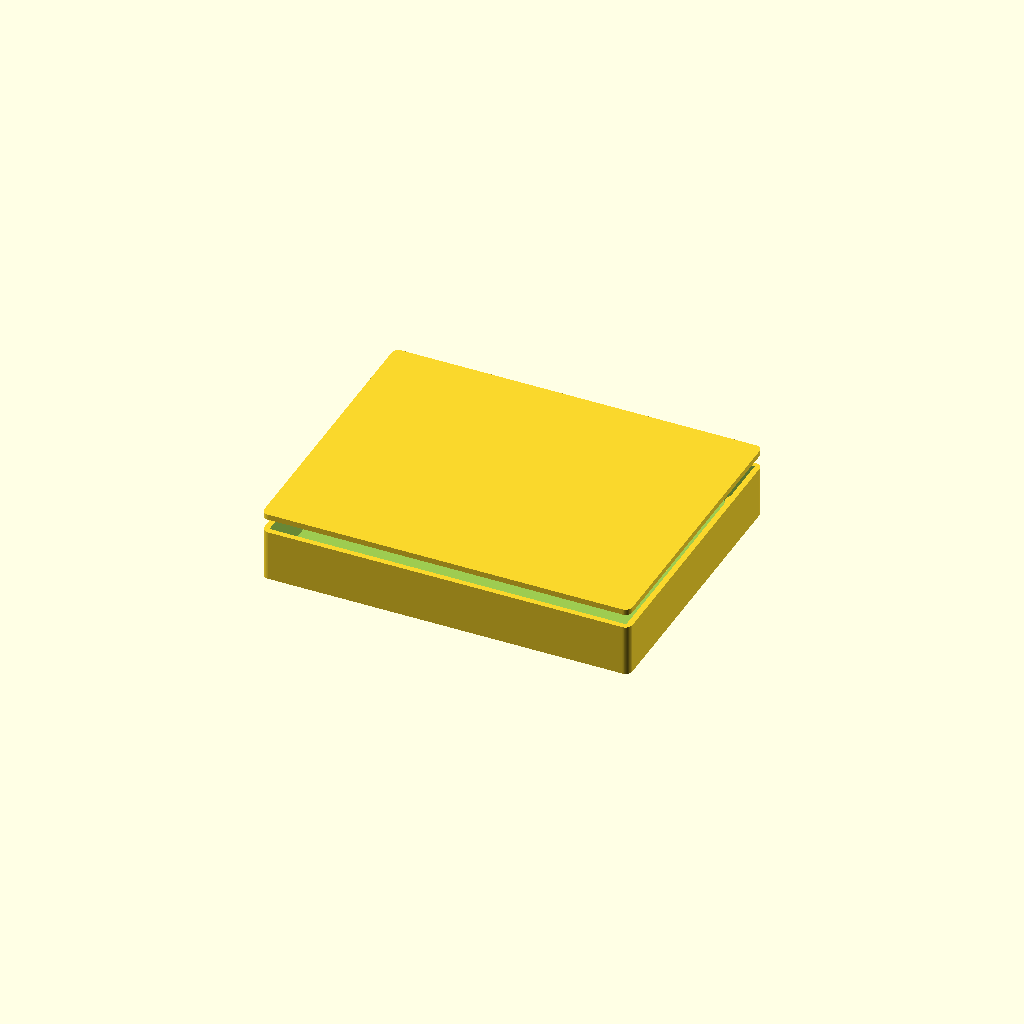
Cell 1: rendered with the file's own defaults.
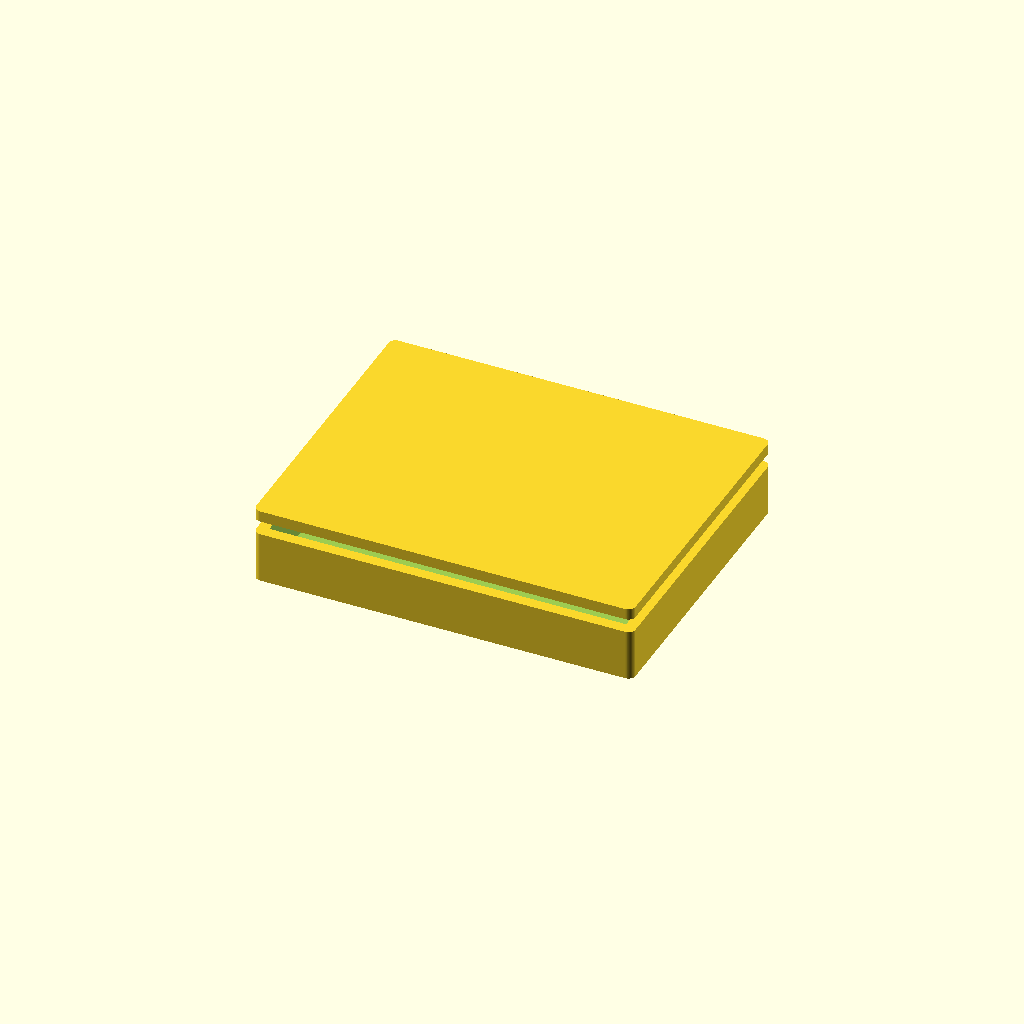
Cell 2: wall = 4.8 (everything else at default).
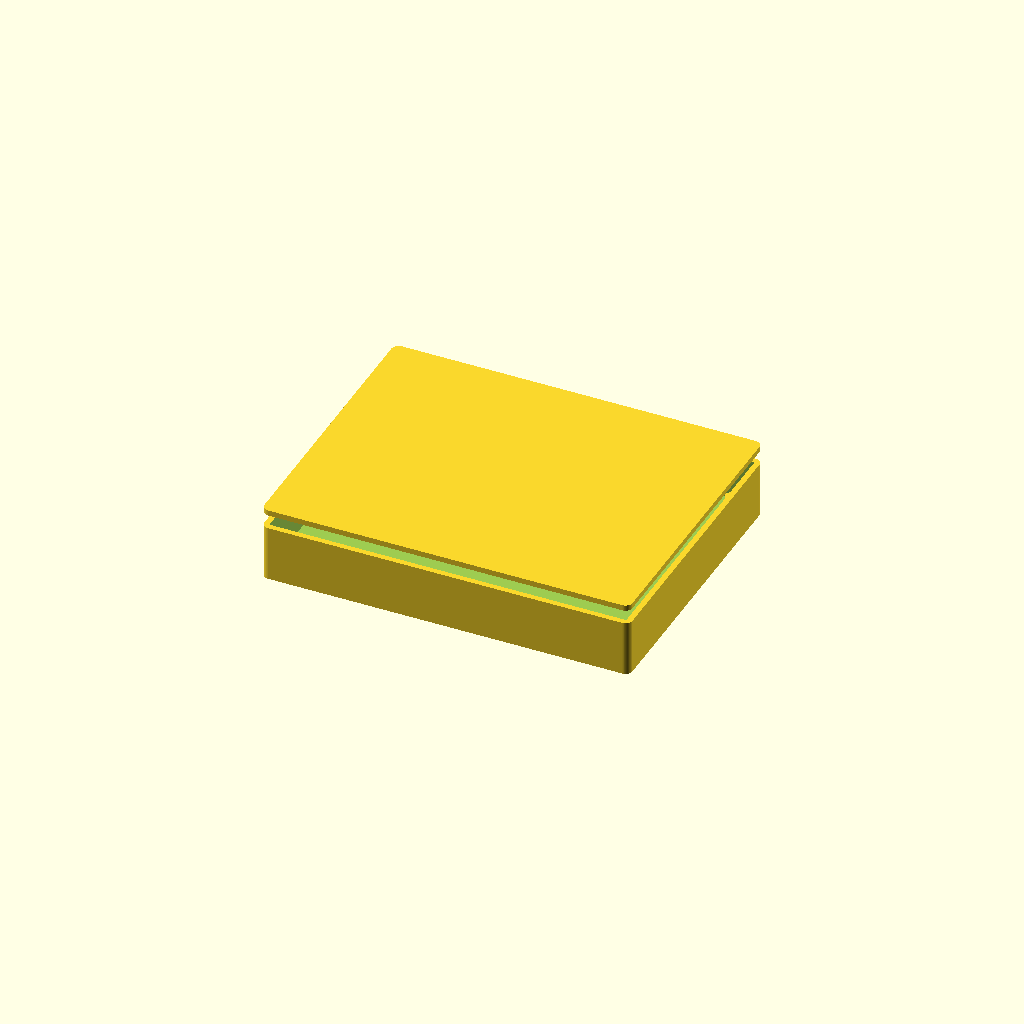
Cell 3 — floor_t set to 4, the other parameters unchanged.
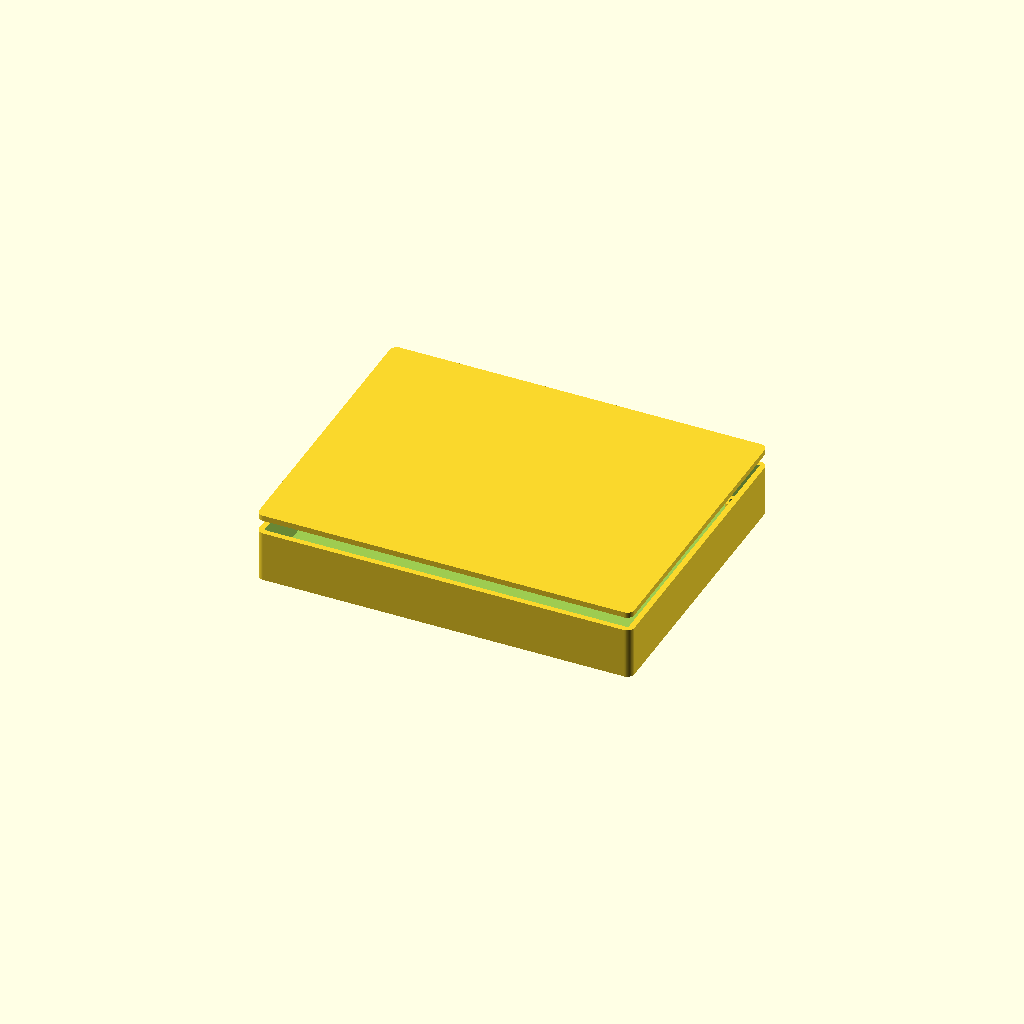
Cell 4 — board_clear set to 3, the other parameters unchanged.
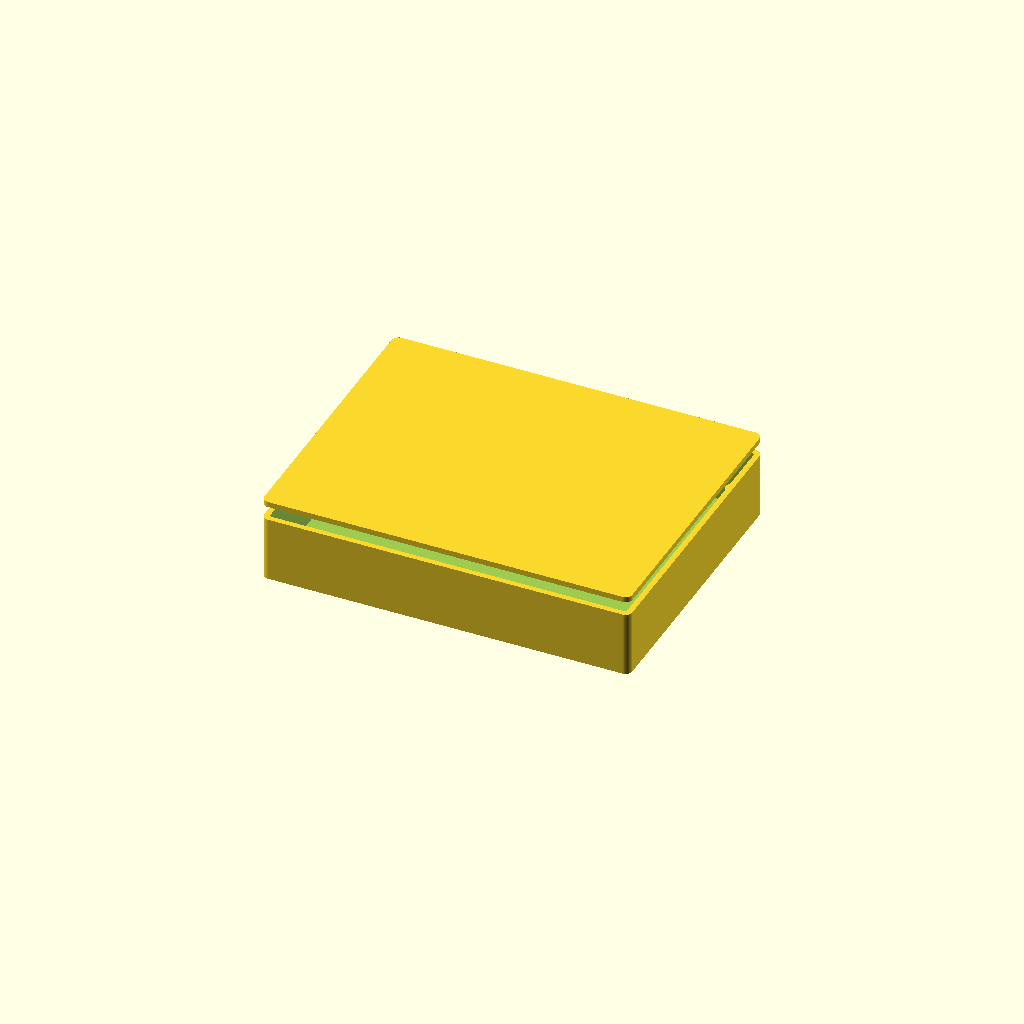
Cell 5: standoff_h = 12 (everything else at default).
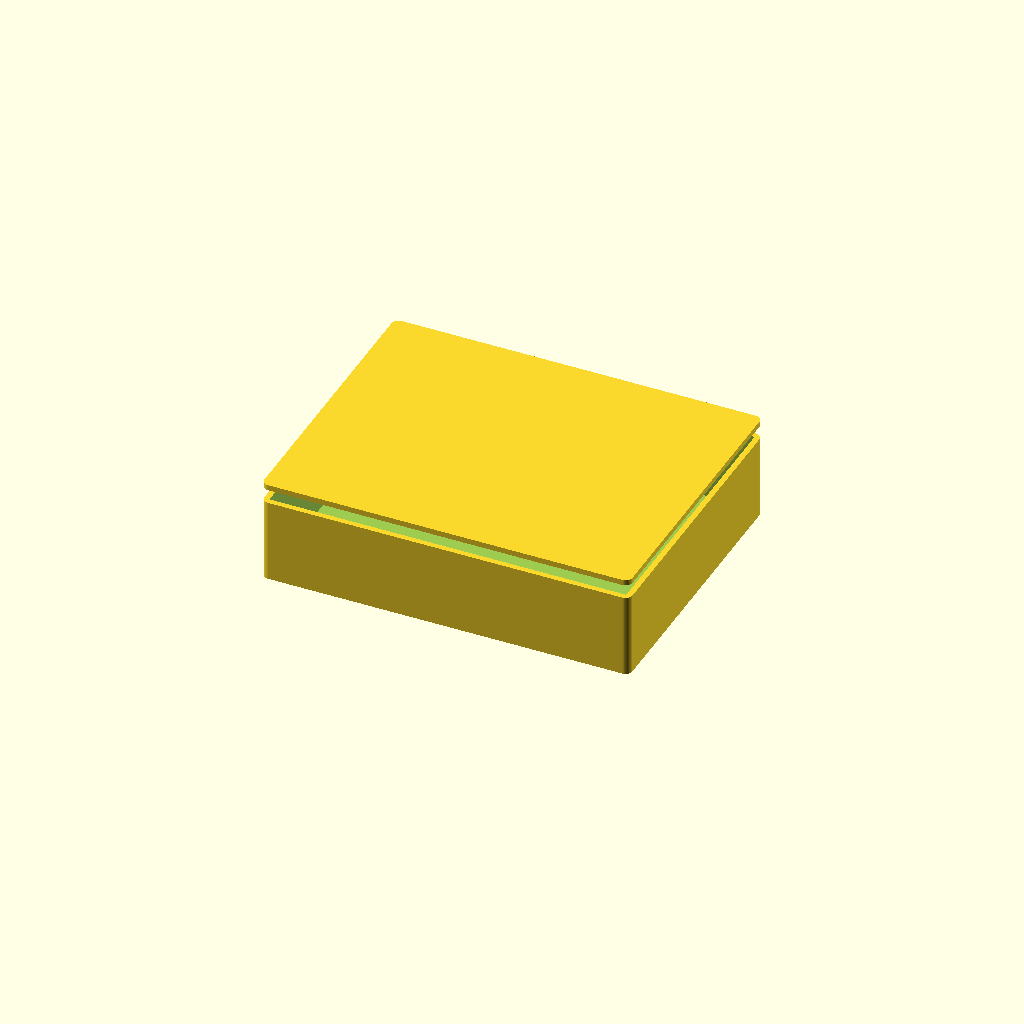
Cell 6 — headroom set to 28, the other parameters unchanged.
One fixed orthographic camera (rotation 55°, 0°, 25°; colour scheme Cornfield) for every cell.
The OpenSCAD source (eEdgeAI_CAD_Design/edge_ai_accelerators/hardware/cad/edge_ai_accelerators_enclosure.scad):
// Edge AI Accelerator Modules — parametric enclosure
// Part: eAI-2000
//
// Generated from tools/catalog. Sized to the board outline in the datasheet.
// Connector and control cut-outs are NOT included: their positions depend on a
// placed layout, which does not exist yet. Add them once placement is fixed.
//
// Render:  openscad -o enclosure.stl edge_ai_accelerators_enclosure.scad

/* [Enclosure] */
wall           = 2.4;   // wall thickness, mm
floor_t        = 2.0;   // floor thickness, mm
board_clear    = 1.5;   // clearance around the board edge, mm
standoff_h     = 6.0;   // board standoff height above the floor, mm
headroom       = 14.0;  // clear height above the board, mm
mount_inset    = 5.0;   // board mounting hole inset, mm
screw_d        = 2.6;   // self-tapping screw pilot diameter, mm
standoff_d     = 6.0;   // standoff outer diameter, mm
corner_r       = 3.0;   // external corner radius, mm
lid_lip        = 1.2;   // lid register lip depth, mm

$fn = 64;

board_w = 150.0;   // board width, mm
board_h = 115.0;   // board depth, mm

module board_footprint(inflate = 0) {
    square([board_w + inflate * 2, board_h + inflate * 2], center = true);
}

module standoff_positions() {
    for (sx = [-1, 1], sy = [-1, 1])
        translate([sx * (board_w / 2 - mount_inset),
                   sy * (board_h / 2 - mount_inset), 0]) children();
}

inner_h = standoff_h + headroom;

module shell() {
    difference() {
        // Outer body, offset out from the board footprint by clearance + wall.
        linear_extrude(height = floor_t + inner_h)
            offset(r = corner_r) offset(delta = -corner_r)
                offset(delta = board_clear + wall) board_footprint();

        // Internal cavity.
        translate([0, 0, floor_t])
            linear_extrude(height = inner_h + 1)
                offset(delta = board_clear) board_footprint();
    }
}

module standoffs() {
    standoff_positions()
        difference() {
            cylinder(d = standoff_d, h = floor_t + standoff_h);
            translate([0, 0, floor_t])
                cylinder(d = screw_d, h = standoff_h + 1);
        }
}

module base() {
    union() {
        shell();
        standoffs();
    }
}

module lid() {
    union() {
        // Lid plate.
        linear_extrude(height = wall)
            offset(r = corner_r) offset(delta = -corner_r)
                offset(delta = board_clear + wall) board_footprint();

        // Register lip that drops into the cavity.
        translate([0, 0, -lid_lip])
            linear_extrude(height = lid_lip)
                offset(delta = board_clear - 0.2) board_footprint();
    }
}

/* [Output] */
// Set to "base", "lid" or "both".
part = "both";

if (part == "base") base();
else if (part == "lid") lid();
else {
    base();
    translate([0, 0, floor_t + inner_h + 6]) lid();
}
Parameter table extracted from the source (name, type, default, range or options):
wall: number, default 2.4
floor_t: number, default 2
board_clear: number, default 1.5
standoff_h: number, default 6
headroom: number, default 14
mount_inset: number, default 5
screw_d: number, default 2.6
standoff_d: number, default 6
corner_r: number, default 3
lid_lip: number, default 1.2
board_w: number, default 150
board_h: number, default 115
